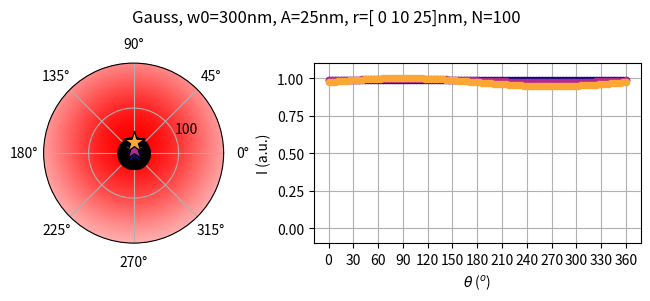

This chart was generated by the following Python code:
# -*- coding: utf-8 -*-
"""
Created on Wed Nov 15 17:25:31 2023

@author: ckettmayer
"""


### Plot intensity traces for multiple particle positions###

# import addcopyfighandler
import numpy as np
import matplotlib.pyplot as plt
import matplotlib.colors as mcolors
import matplotlib.cm as cm

#I con haz gaussiano
def Iorb_gauss(A,theta,r,phi,I0,w0):
    return(I0*np.exp(-(2/w0**2)*(A**2+r**2-2*A*r*np.cos(theta-phi))))

#I con haz donut
def Iorb_donut(A,theta,r,phi,I0,w0):
    return(I0*2*np.e*(A**2+r**2-2*A*r*np.cos(theta-phi))/(w0**2)*np.exp(-(2/w0**2)*(A**2+r**2-2*A*r*np.cos(theta-phi))))

I0 = 1
w0 = 300
B = 0

A = 25  #orbit radius
N = 100 #points in orbit
theta = np.linspace(0, 2*np.pi,N)


l = 150   



#Particle positions
rm = np.array([0, 10, 25])
phim = np.array([0, np.pi/2, np.pi, 3*np.pi/2])

r = 100
phi = 1 * np.pi/2



values = np.linspace(0, 0.8, len(rm))
c = cm.plasma(values)




#%%

#Plot perfiles de intensidad
# fig = plt.figure(figsize=(6, 4))
# rplot = np.linspace(-2*w0,2*w0,200)
# plt.plot(rplot, Iorb_gauss(rplot,0,0,0,I0,w0,B), label='gauss')
# plt.plot(rplot, Iorb_donut(rplot,0,0,0,I0,w0,B), label='donut')
# plt.title(f'I0={I0}, w0={w0}nm')
# plt.ylabel('I (a.u.)')
# plt.xlabel('x (nm)')
# plt.grid()
# plt.tight_layout()
# plt.legend()
    


#%%

##ELEGIR EL HAZ QUE SE VA A GRAFICAR##
# psf = input(prompt="PSF gauss (g) o dount (d)?: ")
psf = 'g'

if psf == 'g':
    def Iorb(A,theta,r,phi,I0,w0):
        return Iorb_gauss(A,theta,r,phi,I0,w0)          #haz gaussiano con máximo central
if psf == 'd':
    def Iorb(A,theta,r,phi,I0,w0):
        return Iorb_donut(A,theta,r,phi,I0,w0)        #haz donut con mínimo central      

if Iorb(0,0,0,0,I0,w0)>Iorb(0,0,20,0,I0,w0):   #para que se fije si estamos graficando gauss o donut
    haz = 'Gauss'
else:
    haz = 'Donut' 
    


# fig = plt.figure(figsize=(10,4))
fig = plt.figure(figsize=(7,3))

gs = fig.add_gridspec(1, 2, width_ratios=[3, 4], hspace=0.5, wspace=0.2)


# Polar plot
ax1 = fig.add_subplot(gs[0], projection='polar')
plt.subplots_adjust(top=0.8, left=0.05, hspace=0.9)

#Create a polar mesh for PSF plot
xplot = np.linspace(-10*max(rm),10*max(rm),150)
yplot = np.linspace(-10*max(rm),10*max(rm),200)
X, Y = np.meshgrid(xplot, yplot)
#Convert to polar coordinates
R, Phi = np.sqrt(X**2 + Y**2), np.arctan2(Y, X)

#Custom colormap white-red for PSF
color_max = 'red'  
color_min = 'white'
cmap_segments = {
    'red': [(0.0, 1.0, 1.0), (1.0, 1.0, 1.0)],  
    'green': [(0.0, 0.0, 0.0), (1.0, 1.0, 1.0)],  
    'blue': [(0.0, 0.0, 0.0), (1.0, 1.0, 1.0)]  
}
custom_cmap = mcolors.LinearSegmentedColormap('custom_colormap', cmap_segments, 256)


ax1.scatter(Phi, R, c=Iorb(R, Phi, A, phi, I0, w0), marker='o', s=5, cmap = custom_cmap.reversed(), zorder=1)  #psf
ax1.scatter(theta[0:-1], theta[0:-1]*0+A, color='k', edgecolors='k', marker='o', s=50, alpha=0.3, zorder=2)       #orbit

for i in range(len(rm)):
    ax1.scatter(phi,rm[i], color=c[i], marker='*', s=250, edgecolors='k', zorder=3)           #particle - multiple r
    # ax1.scatter(phim[i],r, color=c[i], marker='*', s=250, edgecolors='k', zorder=3)           #particle - multiple phi
ax1.set_ylim(0, 200)
ax1.set_yticks(np.arange(0, 200, 100))




# Intensity(theta)

ax2 = fig.add_subplot(gs[1])
plt.subplots_adjust(top=0.8, bottom=0.2,  right=0.95, hspace=0.9)

for i in range(len(rm)):
    colors = Iorb(A,theta,i,phi,I0,w0)
    ax2.scatter(theta*180/np.pi, Iorb(A,theta,rm[i],phi,I0,w0), color=c[i], marker='o', s=20, zorder=2)  #I(theta) - multiple r
    # ax2.scatter(theta*180/np.pi, Iorb(A,theta,r,phim[i],I0,w0), color=c[i], marker='o', s=20, zorder=2)  #I(theta) - multiple phi

ax2.set_xlabel(r'$\theta$ ($^o$)')
ax2.set_ylabel('I (a.u.)')
ax2.set_ylim(0, I0+0.1*I0)
ax2.set_xticks(np.arange(0, 361, 30)) 
ax2.set_ylim(-0.1, I0+0.1)
ax2.grid()
 





     
phim= phim*180/np.pi

fig.suptitle(f'{haz}, w0={w0}nm, A={A}nm, r={rm}nm, N={N}')   # I0={I0},  B={B}, $\phi$={phi_pi:.2f}$\pi$rad
# fig.suptitle(f'{haz}, w0={w0}nm, A={A}nm, r={r}nm, phi={phim}º, N={N}') 




# #%%
# A=300
# #Plot perfiles de intensidad
# fig = plt.figure(figsize=(6, 4))
# rplot = np.linspace(0,A,200)
# plt.plot(rplot, Iorb_gauss(A,0,rplot,0,I0,w0,B), label='gauss', color='r')    #gauss
# plt.plot(rplot, Iorb_donut(A,0,rplot,0,I0,w0,B), label='donut', color='r', linestyle='dashed')    #donut

# plt.scatter(A, 0, color='k', edgecolors='k', marker='o', s=50, alpha=0.7, zorder=2)       #orbit
# plt.scatter(0, 0, color='k', edgecolors='k', marker='o', s=50, alpha=0.7, zorder=2)       #orbit

# for i in range(len(rm)):
#     plt.scatter(rm[i], 0, color=c[i], marker='*', s=250, edgecolors='k', zorder=3)           #particle

# plt.title(f'I0={I0}, w0={w0}nm, A={A}nm')
# plt.ylabel('I (a.u.)')
# plt.xlabel('r (nm)')
# plt.grid()
# plt.tight_layout()
# plt.legend()


# # Iorb(A,theta,r,phi,I0,w0,B):






